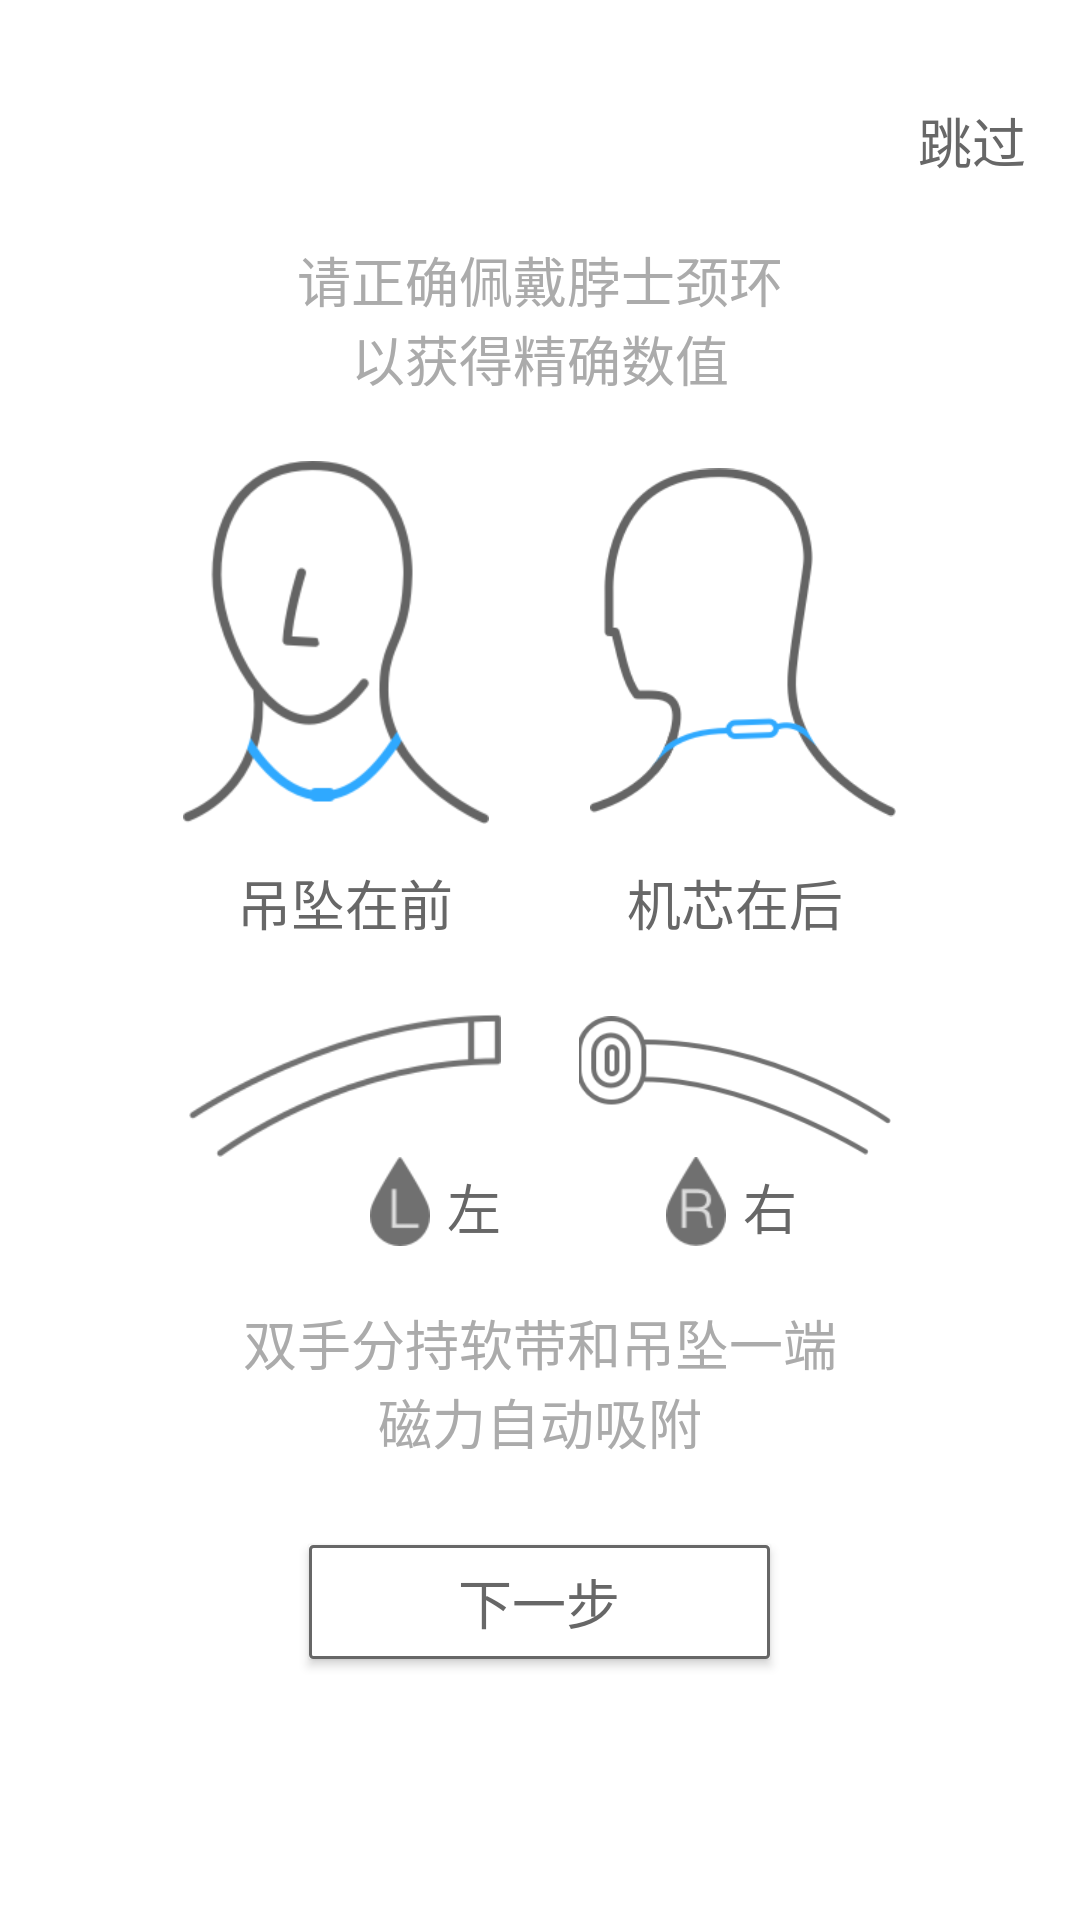

Layout XML and referenced resources for this Android screen:
<!-- AndroidManifest.xml: application theme myTheme -->
<!-- res/layout/activity_adjusting_fir.xml -->
<?xml version="1.0" encoding="utf-8"?>
<LinearLayout xmlns:android="http://schemas.android.com/apk/res/android"
    android:layout_width="match_parent"
    android:layout_height="match_parent"
    android:background="@color/white"
    android:orientation="vertical">

    <TextView
        android:id="@+id/skip"
        android:layout_width="wrap_content"
        android:layout_height="wrap_content"
        android:layout_gravity="right"
        android:layout_marginRight="18dp"
        android:layout_marginTop="33.5dp"
        android:text="@string/skip"
        android:textColor="@color/text_color_67_gray"
        android:textSize="18sp"
        android:clickable="true"
        android:onClick="doClick"/>

    <LinearLayout
        android:layout_width="wrap_content"
        android:layout_height="wrap_content"
        android:layout_gravity="center"
        android:layout_marginTop="20dp"
        android:orientation="vertical">

        <TextView
            android:layout_width="wrap_content"
            android:layout_height="wrap_content"
            android:text="@string/tip2_1"
            android:textColor="@color/text_color_ab_gray"
            android:textSize="18sp" />

        <TextView
            android:layout_width="wrap_content"
            android:layout_height="wrap_content"
            android:layout_gravity="center"
            android:text="@string/tip2_2"
            android:textColor="@color/text_color_ab_gray"
            android:textSize="18sp" />
    </LinearLayout>

    <LinearLayout
        android:layout_width="match_parent"
        android:layout_height="wrap_content"
        android:layout_marginTop="21dp"
        android:gravity="center"
        android:orientation="vertical">

        <LinearLayout
            android:layout_width="wrap_content"
            android:layout_height="wrap_content">
            <ImageView
                android:layout_width="102dp"
                android:layout_height="121dp"
                android:contentDescription="@null"
                android:src="@mipmap/pendant" />

            <ImageView
                android:layout_width="102dp"
                android:layout_height="121dp"
                android:layout_marginLeft="33.5dp"
                android:contentDescription="@null"
                android:src="@mipmap/chip" />
        </LinearLayout>

        <LinearLayout
            android:layout_width="wrap_content"
            android:layout_height="wrap_content"
            android:layout_marginTop="13dp">

            <TextView
                android:layout_width="wrap_content"
                android:layout_height="wrap_content"
                android:text="@string/tip3_1"
                android:textColor="@color/text_color_67_gray"
                android:textSize="18sp"/>
            <TextView
                android:layout_width="wrap_content"
                android:layout_height="wrap_content"
                android:layout_marginLeft="58dp"
                android:text="@string/tip3_2"
                android:textColor="@color/text_color_67_gray"
                android:textSize="18sp"/>
        </LinearLayout>

        <LinearLayout
            android:layout_width="match_parent"
            android:layout_height="wrap_content"
            android:layout_marginTop="24dp"
            android:gravity="center">
            <LinearLayout
                android:layout_width="wrap_content"
                android:layout_height="wrap_content"
                android:gravity="center"
                android:orientation="vertical" >
                <ImageView
                    android:layout_width="104dp"
                    android:layout_height="47.5dp"
                    android:src="@mipmap/l_belt"
                    android:contentDescription="@null"/>

                <LinearLayout
                    android:layout_width="wrap_content"
                    android:layout_height="wrap_content"
                    android:orientation="horizontal"
                    android:layout_gravity="right">
                    <ImageView
                        android:id="@+id/l_drip"
                        android:layout_width="20dp"
                        android:layout_height="29.5dp"
                        android:src="@mipmap/l_drip"
                        android:contentDescription="@null"/>

                    <TextView
                        android:layout_width="wrap_content"
                        android:layout_height="wrap_content"
                        android:layout_gravity="bottom"
                        android:layout_marginLeft="5.5dp"
                        android:text="@string/left"
                        android:textColor="@color/text_color_67_gray"
                        android:textSize="18sp"/>
                </LinearLayout>
            </LinearLayout>
            <LinearLayout
                android:layout_width="wrap_content"
                android:layout_height="wrap_content"
                android:layout_marginLeft="26dp"
                android:gravity="center"
                android:orientation="vertical" >

                <ImageView
                    android:layout_width="104dp"
                    android:layout_height="47.5dp"
                    android:src="@mipmap/r_belt"
                    android:contentDescription="@null"/>

                <LinearLayout
                    android:layout_width="wrap_content"
                    android:layout_height="wrap_content"
                    android:layout_gravity="left"
                    >
                    <ImageView
                        android:id="@+id/r_drip"
                        android:layout_width="20dp"
                        android:layout_height="29.5dp"
                        android:layout_marginLeft="29dp"
                        android:layout_marginRight="5.5dp"
                        android:src="@mipmap/r_drip"
                        android:contentDescription="@null"/>

                    <TextView
                        android:layout_width="wrap_content"
                        android:layout_height="wrap_content"
                        android:layout_gravity="bottom"
                        android:text="@string/right"
                        android:textColor="@color/text_color_67_gray"
                        android:textSize="18sp"/>
                </LinearLayout>

            </LinearLayout>

        </LinearLayout>

    </LinearLayout>

    <LinearLayout
        android:layout_width="wrap_content"
        android:layout_height="wrap_content"
        android:layout_gravity="center"
        android:layout_marginTop="19dp"
        android:orientation="vertical">

        <TextView
            android:layout_width="wrap_content"
            android:layout_height="wrap_content"
            android:text="@string/tip4_1"
            android:textColor="@color/text_color_ab_gray"
            android:textSize="18sp" />

        <TextView
            android:layout_width="wrap_content"
            android:layout_height="wrap_content"
            android:layout_gravity="center"
            android:text="@string/tip4_2"
            android:textColor="@color/text_color_ab_gray"
            android:textSize="18sp" />
    </LinearLayout>

    <Button
        android:id="@+id/next_step"
        android:layout_width="153.5dp"
        android:layout_height="38dp"
        android:layout_gravity="center"
        android:layout_marginTop="28dp"
        android:background="@drawable/bg_btn_in_adjusting"
        android:text="@string/next_step"
        android:textColor="@color/text_color_67_gray"
        android:textSize="18sp"/>

</LinearLayout>
<!-- resources referenced by this layout -->
<resources>
  <color name="text_color_67_gray">#FF676767</color>
  <color name="text_color_ab_gray">#FFABABAB</color>
  <color name="white">#FFFFFF</color>
  <!-- drawable bg_btn_in_adjusting (drawable) -->
  <?xml version="1.0" encoding="utf-8"?>
  <shape xmlns:android="http://schemas.android.com/apk/res/android">
      <solid android:color="@color/white" />
      <corners android:radius="1dp" />
      <stroke android:color="@color/text_color_67_gray"
          android:width="1dp"/>
  </shape>
  <!-- mipmap chip: png bitmap (mipmap-xhdpi, 11503 bytes) -->
  <!-- mipmap l_belt: png bitmap (mipmap-xhdpi, 4977 bytes) -->
  <!-- mipmap l_drip: png bitmap (mipmap-xhdpi, 1391 bytes) -->
  <!-- mipmap pendant: png bitmap (mipmap-xhdpi, 13011 bytes) -->
  <!-- mipmap r_belt: png bitmap (mipmap-xhdpi, 8593 bytes) -->
  <!-- mipmap r_drip: png bitmap (mipmap-xhdpi, 1754 bytes) -->
  <string name="left">左</string>
  <string name="next_step">下一步</string>
  <string name="right">右</string>
  <string name="skip">跳过</string>
  <string name="tip2_1">请正确佩戴脖士颈环</string>
  <string name="tip2_2">以获得精确数值</string>
  <string name="tip3_1">吊坠在前</string>
  <string name="tip3_2">机芯在后</string>
  <string name="tip4_1">双手分持软带和吊坠一端</string>
  <string name="tip4_2">磁力自动吸附</string>
  <style name="myTheme" parent="AppTheme">
          <item name="android:fitsSystemWindows">true</item>
      </style>
  <style name="AppTheme" parent="Theme.AppCompat.Light.NoActionBar">
          
          <item name="colorPrimary">@color/colorPrimary</item>
          <item name="colorAccent">@color/colorAccent</item>
      </style>
  <color name="colorPrimary">#3F51B5</color>
  <color name="colorAccent">#FF4081</color>
</resources>
